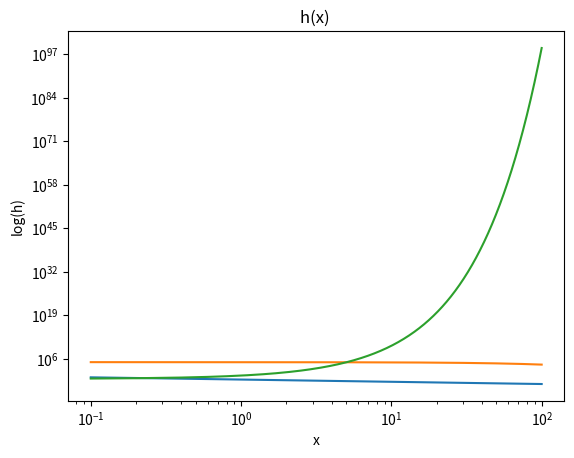

Write the Python code that produced this figure.
import numpy as np
import matplotlib.pyplot as plt

x = np.arange(0.1,100,0.1)
f = 5*2**(-3)*x**(-2/3)
g = 10**5*((2*np.exp(1))**(-x/100))
h = (10**(2*x)/2**(5*x))**2
plt.loglog(x, f)
plt.title('f(x) ')
plt.xlabel("log(x)")
plt.ylabel("log(f)")
plt.show()

plt.semilogy(x, g)
plt.title('g(x) ')
plt.xlabel("x")
plt.ylabel("log(g)")
plt.show()

plt.semilogy(x, h)
plt.title('h(x) ')
plt.xlabel("x")
plt.ylabel("log(h)")
